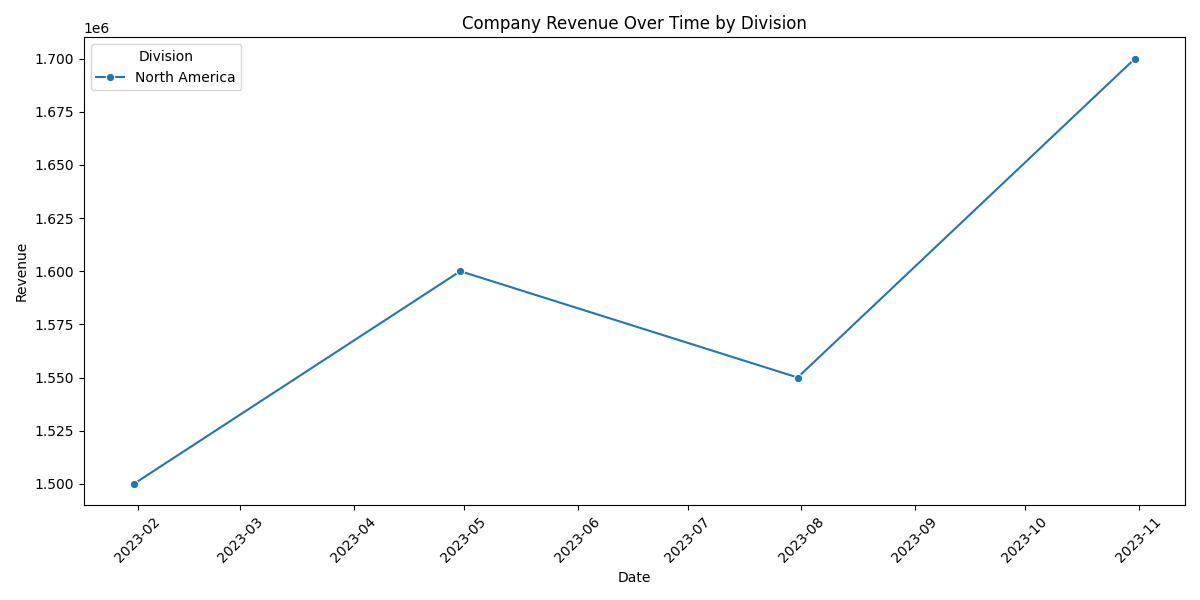

The data file committed next to this chart (first rows):
Date, Division, Revenue, Profit, Expenses
2023-01-31, North America, 1500000, 300000, 1200000
2023-04-30, North America, 1600000, 320000, 1300000
2023-07-31, North America, 1550000, 310000, 1240000
2023-10-31, North America, 1700000, 350000, 1150000
